Photos from the image-classification dataset "HAR_dataset" in the GitHub repository shivamkansara18/Ambient-Assisted-Living-using-LLMs. Its 3 classes are: jogging, standing, walking.

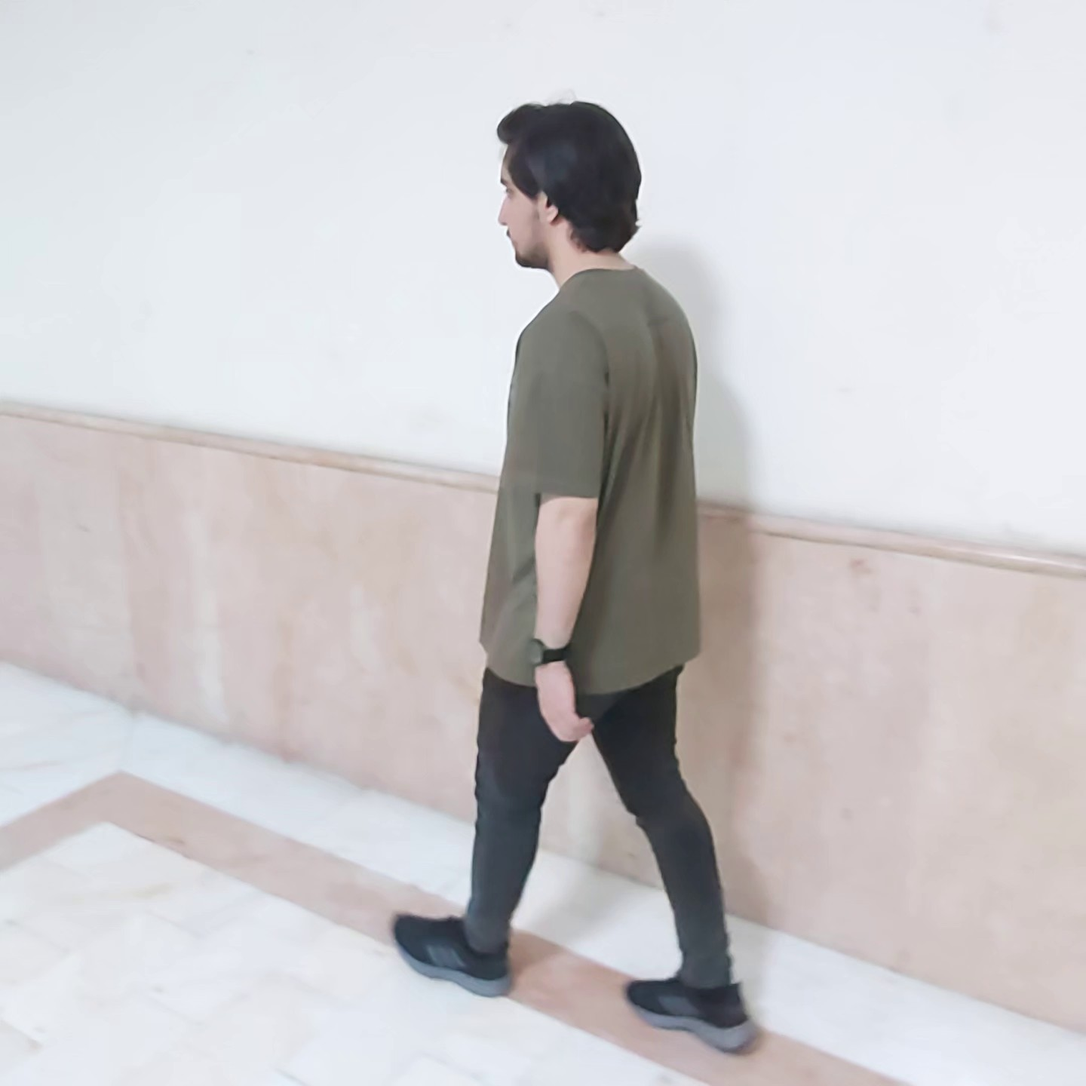
Label: walking

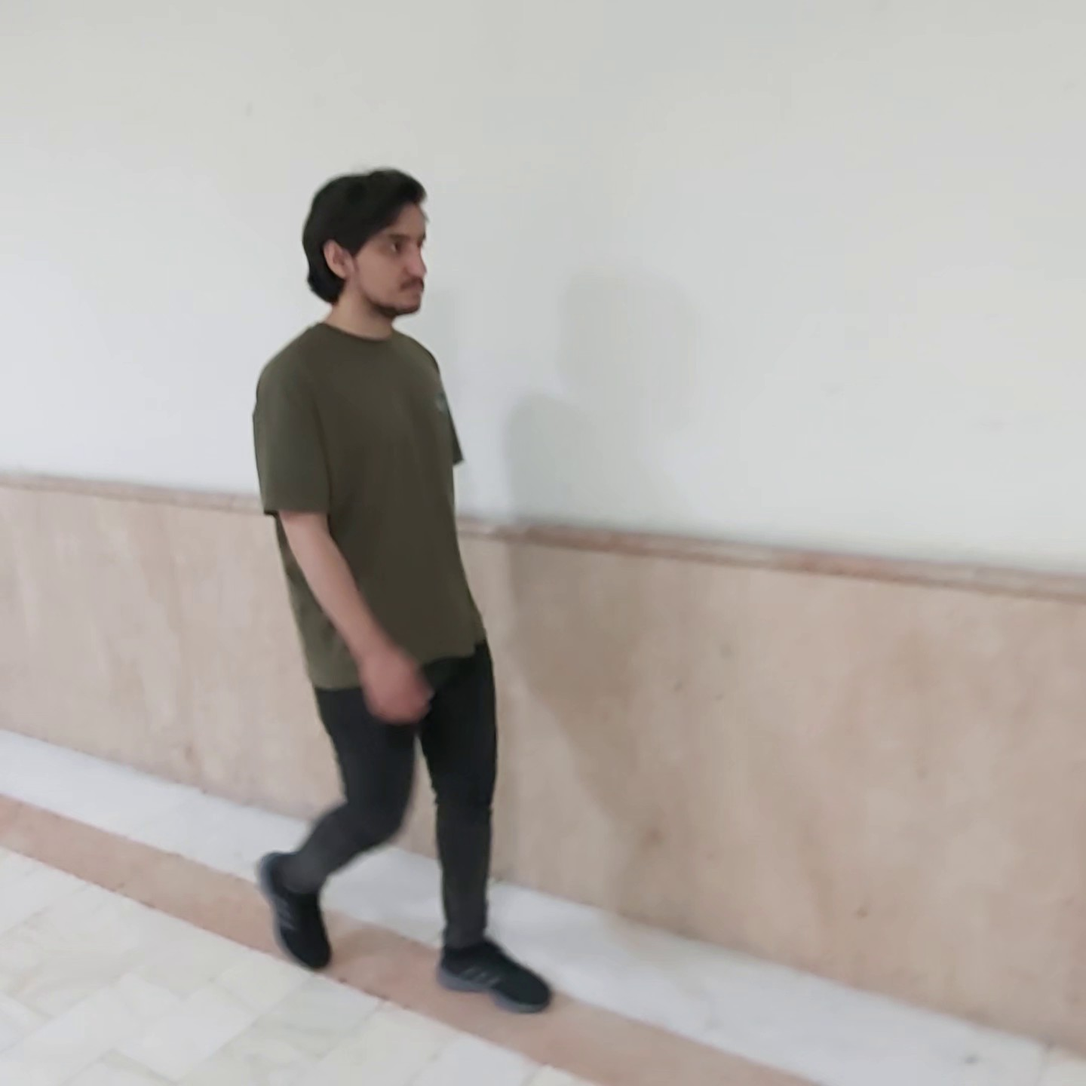
Label: walking

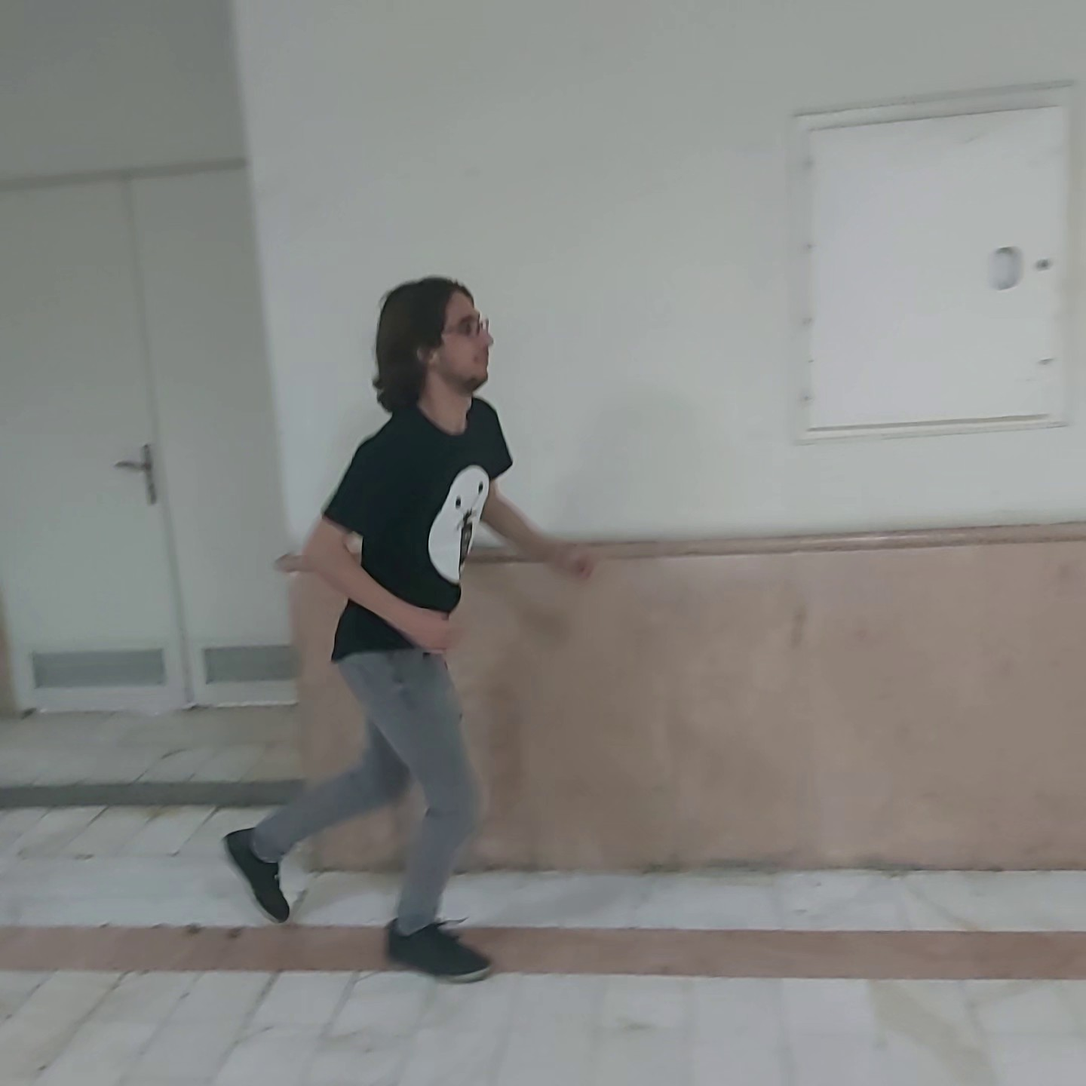
Label: jogging

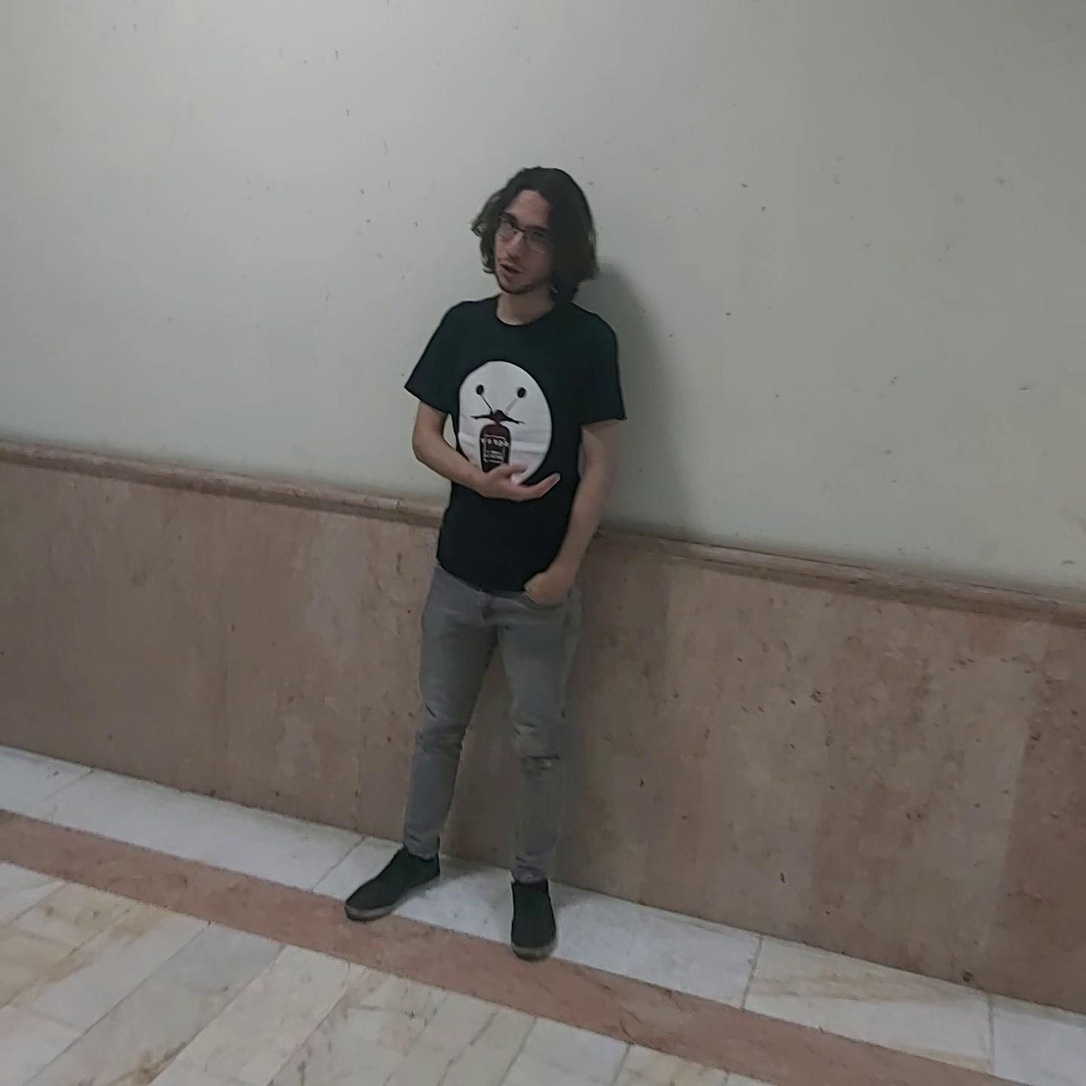
Label: standing

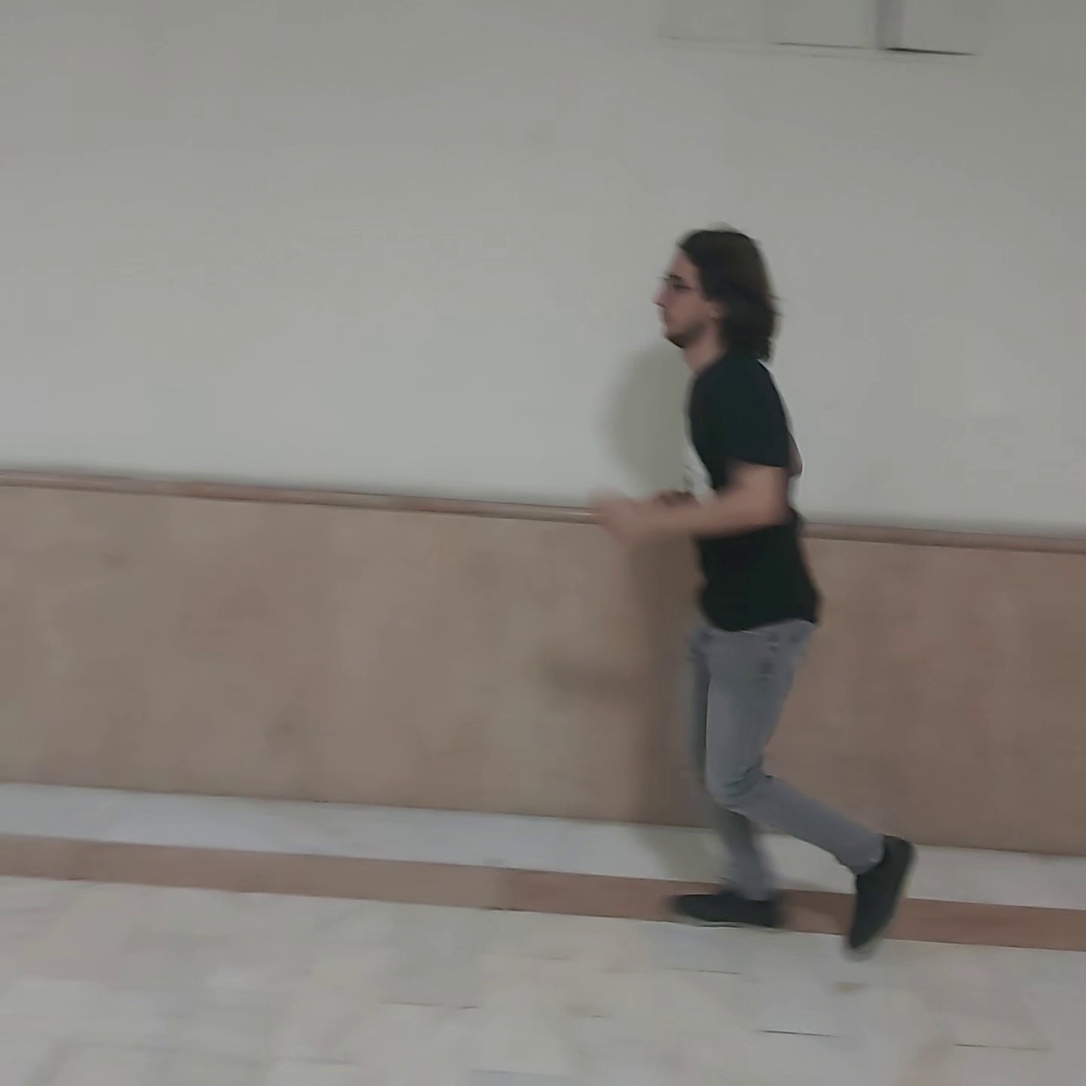
Label: jogging

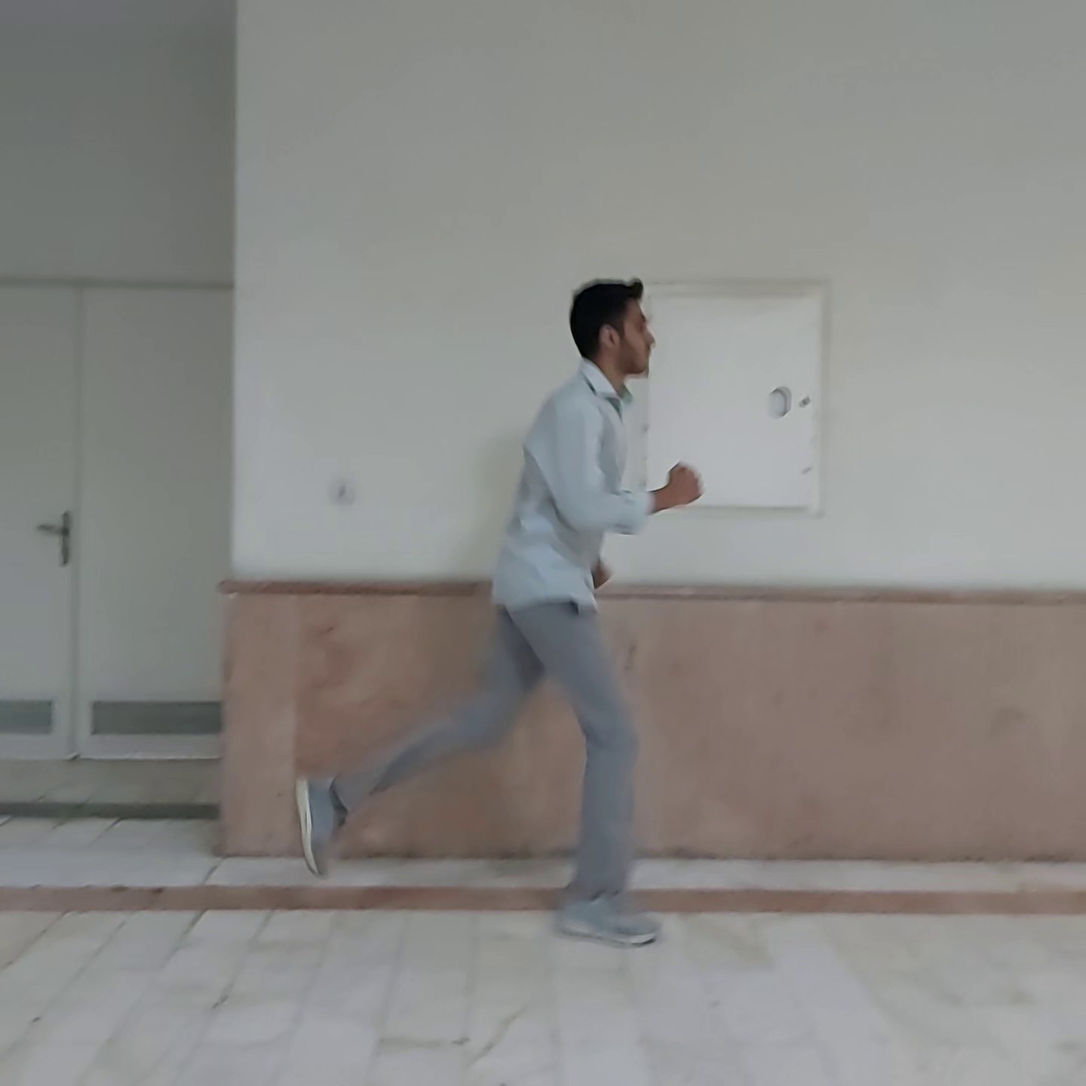
Label: jogging
